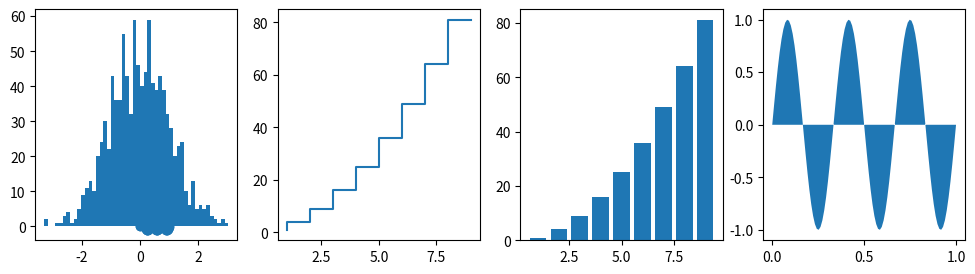

Reproduce this figure in Python.
from numpy import *
from matplotlib.pyplot import *
import matplotlib.pyplot as plt

x= linspace(0, 1 ,100)
y= sin(2*pi*3*x)

fig, axes = plt.subplots(1, 4, figsize=(12, 3))
n=arange(1,10)
axes[0].scatter(x, y)
axes[1].step(n, n**2)
axes[2].bar(n, n**2)
axes[3].fill_between(x, y)
axes[0].hist(np.random.randn(1000), bins=50)
show()
